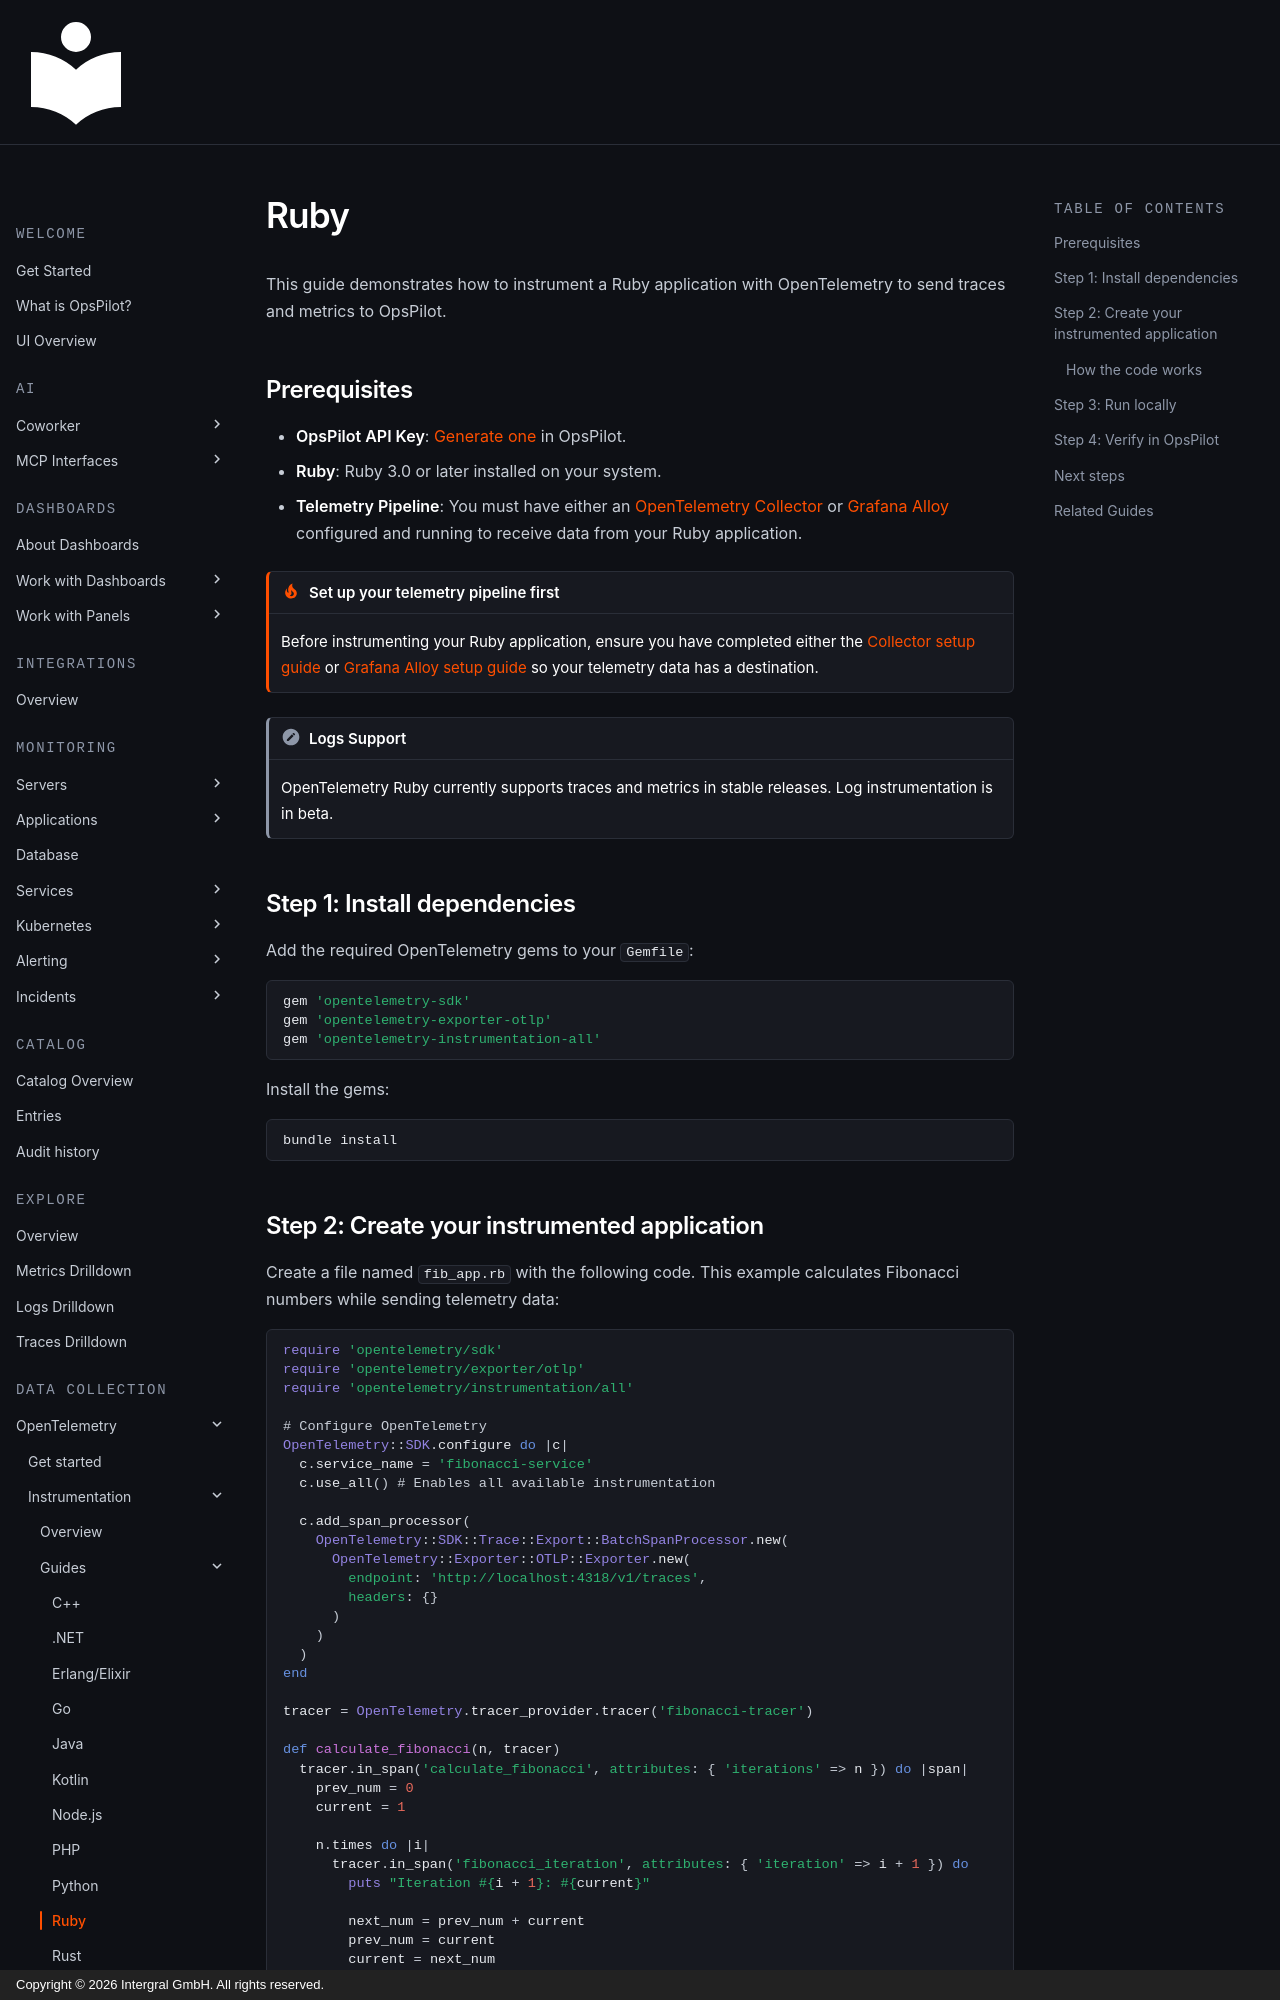

repository: intergral/opspilot-docs · page: Monitor-your-data/OpenTelemetry/Instrumentation/Ruby/index.html · generator: mkdocs · copyright: Copyright © 2026 Intergral GmbH. All rights reserved.

# Ruby

This guide demonstrates how to instrument a Ruby application with OpenTelemetry to send traces and metrics to OpsPilot.

## Prerequisites

* **OpsPilot API Key**: [Generate one](https://app.opspilot.com/organization/api-keys) in OpsPilot.
* **Ruby**: Ruby 3.0 or later installed on your system.
* **Telemetry Pipeline**: You must have either an [OpenTelemetry Collector](/Monitor-your-data/OpenTelemetry/Shipping/Collector/) or [Grafana Alloy](/Monitor-your-data/OpenTelemetry/Shipping/Grafana-agent/) configured and running to receive data from your Ruby application.

!!! tip "Set up your telemetry pipeline first"
    Before instrumenting your Ruby application, ensure you have completed either the [Collector setup guide](/Monitor-your-data/OpenTelemetry/Shipping/Collector/) or [Grafana Alloy setup guide](/Monitor-your-data/OpenTelemetry/Shipping/Grafana-agent/) so your telemetry data has a destination.

!!! note "Logs Support"
    OpenTelemetry Ruby currently supports traces and metrics in stable releases. Log instrumentation is in beta.

## Step 1: Install dependencies

Add the required OpenTelemetry gems to your `Gemfile`:

```ruby
gem 'opentelemetry-sdk'
gem 'opentelemetry-exporter-otlp'
gem 'opentelemetry-instrumentation-all'
```

Install the gems:

```bash
bundle install
```
